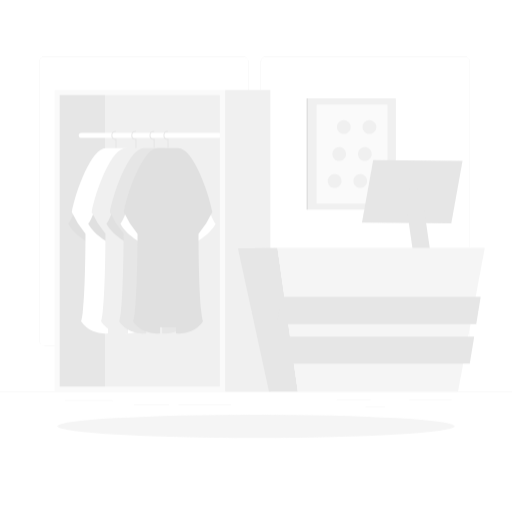
t = 0.00 s
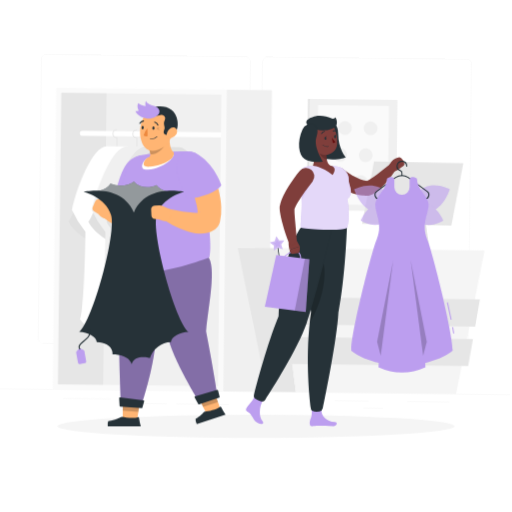
t = 1.00 s
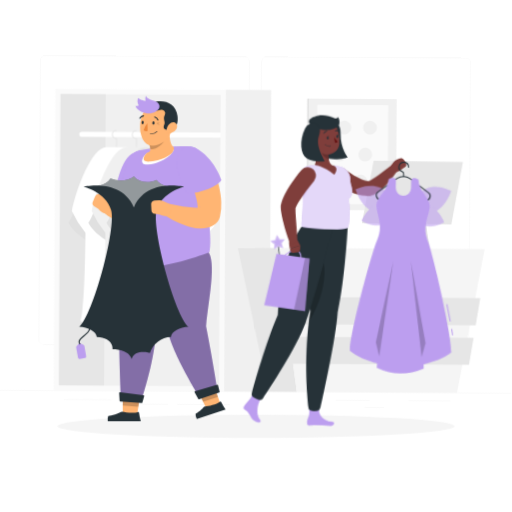
t = 2.50 s
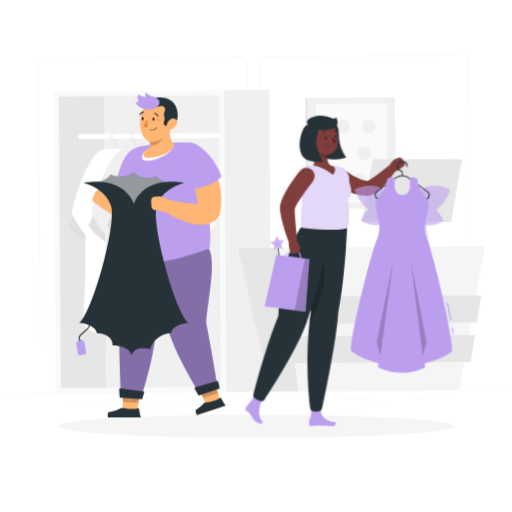
t = 3.63 s
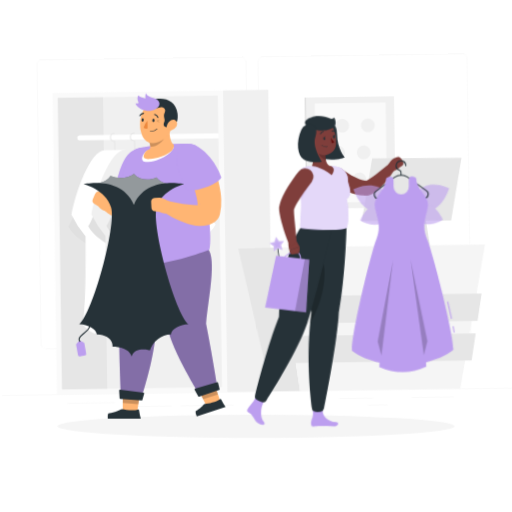
t = 4.75 s
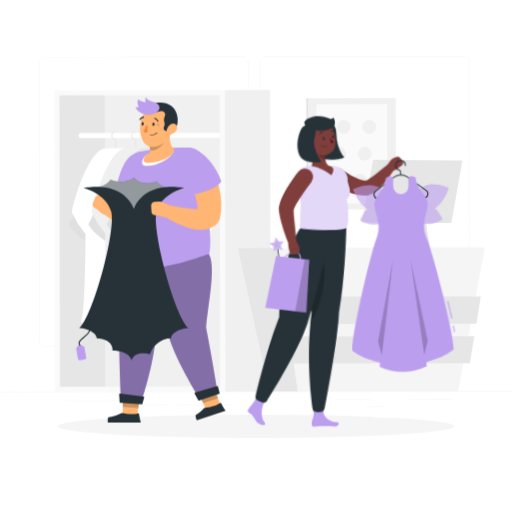
t = 5.88 s

The animated SVG that drew these frames (rendered in a browser with its animation timeline set to each time). Animation: 3 CSS @keyframes rules; one cycle of 7.00 s, repeats indefinitely.

<svg class="animated" id="freepik_stories-people-buying-halloween-stuff" xmlns="http://www.w3.org/2000/svg" viewBox="0 0 500 500" version="1.1" xmlns:xlink="http://www.w3.org/1999/xlink" xmlns:svgjs="http://svgjs.com/svgjs"><style>svg#freepik_stories-people-buying-halloween-stuff:not(.animated) .animable {opacity: 0;}svg#freepik_stories-people-buying-halloween-stuff.animated #freepik--background-complete--inject-42 {animation: 6s Infinite  linear wind;animation-delay: 0s;}svg#freepik_stories-people-buying-halloween-stuff.animated #freepik--character-1--inject-42 {animation: 1s 1 forwards cubic-bezier(.36,-0.01,.5,1.38) slideUp,6s Infinite  linear floating;animation-delay: 0s,1s;}svg#freepik_stories-people-buying-halloween-stuff.animated #freepik--character-2--inject-42 {animation: 1s 1 forwards cubic-bezier(.36,-0.01,.5,1.38) slideUp,6s Infinite  linear wind;animation-delay: 0s,1s;}            @keyframes wind {                0% {                    transform: rotate( 0deg );                }                25% {                    transform: rotate( 1deg );                }                75% {                    transform: rotate( -1deg );                }            }                    @keyframes slideUp {                0% {                    opacity: 0;                    transform: translateY(30px);                }                100% {                    opacity: 1;                    transform: inherit;                }            }                    @keyframes floating {                0% {                    opacity: 1;                    transform: translateY(0px);                }                50% {                    transform: translateY(-10px);                }                100% {                    opacity: 1;                    transform: translateY(0px);                }            }        </style><g id="freepik--background-complete--inject-42" class="animable" style="transform-origin: 250px 226.125px;"><rect y="382.4" width="500" height="0.25" style="fill: rgb(235, 235, 235); transform-origin: 250px 382.525px;" id="elgp7vj773ajn" class="animable"></rect><rect x="328.88" y="390.34" width="33.12" height="0.25" style="fill: rgb(235, 235, 235); transform-origin: 345.44px 390.465px;" id="elsrhsjajufxc" class="animable"></rect><rect x="399.78" y="390.47" width="41.14" height="0.25" style="fill: rgb(235, 235, 235); transform-origin: 420.35px 390.595px;" id="elfsx9kj7mp69" class="animable"></rect><rect x="356.76" y="397" width="19.19" height="0.25" style="fill: rgb(235, 235, 235); transform-origin: 366.355px 397.125px;" id="eluk35wq8669" class="animable"></rect><rect x="174" y="395.11" width="51.67" height="0.25" style="fill: rgb(235, 235, 235); transform-origin: 199.835px 395.235px;" id="eluf2b6as7w3g" class="animable"></rect><rect x="130.71" y="395.11" width="34.39" height="0.25" style="fill: rgb(235, 235, 235); transform-origin: 147.905px 395.235px;" id="ellno1dt3d7j" class="animable"></rect><rect x="63.29" y="390.89" width="46.84" height="0.25" style="fill: rgb(235, 235, 235); transform-origin: 86.71px 391.015px;" id="elgvw4f32j7zi" class="animable"></rect><path d="M237,337.8H43.91a5.71,5.71,0,0,1-5.7-5.71V60.66A5.71,5.71,0,0,1,43.91,55H237a5.71,5.71,0,0,1,5.71,5.71V332.09A5.71,5.71,0,0,1,237,337.8ZM43.91,55.2a5.46,5.46,0,0,0-5.45,5.46V332.09a5.46,5.46,0,0,0,5.45,5.46H237a5.47,5.47,0,0,0,5.46-5.46V60.66A5.47,5.47,0,0,0,237,55.2Z" style="fill: rgb(235, 235, 235); transform-origin: 140.46px 196.4px;" id="eln6dramtsix" class="animable"></path><path d="M453.31,337.8H260.21a5.72,5.72,0,0,1-5.71-5.71V60.66A5.72,5.72,0,0,1,260.21,55h193.1A5.71,5.71,0,0,1,459,60.66V332.09A5.71,5.71,0,0,1,453.31,337.8ZM260.21,55.2a5.47,5.47,0,0,0-5.46,5.46V332.09a5.47,5.47,0,0,0,5.46,5.46h193.1a5.47,5.47,0,0,0,5.46-5.46V60.66a5.47,5.47,0,0,0-5.46-5.46Z" style="fill: rgb(235, 235, 235); transform-origin: 356.75px 196.4px;" id="elrsnxbicm4va" class="animable"></path><rect x="53.26" y="87.89" width="166.58" height="294.51" style="fill: rgb(250, 250, 250); transform-origin: 136.55px 235.145px;" id="el5admxoyk3md" class="animable"></rect><g id="el4i5tzj6ct8"><rect x="-5.7" y="156.97" width="284.51" height="156.34" style="fill: rgb(240, 240, 240); transform-origin: 136.555px 235.14px; transform: rotate(90deg);" class="animable" id="elvdpg11f6ihi"></rect></g><g id="el7c5fcsq1iaf"><rect x="219.85" y="87.89" width="44.16" height="294.51" style="fill: rgb(240, 240, 240); transform-origin: 241.93px 235.145px; transform: rotate(180deg);" class="animable" id="elgn0a53l1fds"></rect></g><g id="elysfba74dtaj"><rect x="58.39" y="92.89" width="44.16" height="284.51" style="fill: rgb(230, 230, 230); transform-origin: 80.47px 235.145px; transform: rotate(180deg);" class="animable" id="elgzhmlfyvqgq"></rect></g><path d="M79.38,134.67H214.73v-5H79.38a2.5,2.5,0,0,0-2.5,2.5h0A2.5,2.5,0,0,0,79.38,134.67Z" style="fill: rgb(255, 255, 255); transform-origin: 145.805px 132.17px;" id="eluw1x50nu9v9" class="animable"></path><path d="M74.45,202.31S69.16,216,66.77,218.64c5.8,10.83,19.29,17.83,19.29,17.83l2.22-12Z" style="fill: rgb(224, 224, 224); transform-origin: 77.525px 219.39px;" id="elgykgcmj6off" class="animable"></path><path d="M152.08,202.31s5.29,13.66,7.68,16.33c-5.8,10.83-19.29,17.83-19.29,17.83l-2.22-12Z" style="fill: rgb(224, 224, 224); transform-origin: 149.005px 219.39px;" id="el88h6oti98ow" class="animable"></path><path d="M156.46,207c-3.87-20.66-19.12-62.5-33.23-62.5H103.3c-14.11,0-29.36,41.84-33.23,62.5A97.33,97.33,0,0,0,83.5,228.25s0,72.22-4.33,85.56a27.66,27.66,0,0,0,26.32,11.77v-6.27H121v6.27a27.64,27.64,0,0,0,26.31-11.77C143,300.47,143,228.25,143,228.25A97.75,97.75,0,0,0,156.46,207Z" style="fill: rgb(255, 255, 255); transform-origin: 113.265px 235.153px;" id="elbkdgfrq0yzh" class="animable"></path><path d="M113.77,144.47h-1v-7.93a4.4,4.4,0,0,1,.5-8.78v1a3.4,3.4,0,1,0,0,6.79h.51Z" style="fill: rgb(230, 230, 230); transform-origin: 111.28px 136.115px;" id="elx1aoj3ki17o" class="animable"></path><path d="M93.91,202.31S88.62,216,86.23,218.64c5.81,10.83,19.29,17.83,19.29,17.83l2.22-12Z" style="fill: rgb(224, 224, 224); transform-origin: 96.985px 219.39px;" id="eldgheypx3byq" class="animable"></path><path d="M171.54,202.31s5.29,13.66,7.68,16.33c-5.8,10.83-19.29,17.83-19.29,17.83l-2.22-12Z" style="fill: rgb(224, 224, 224); transform-origin: 168.465px 219.39px;" id="eli2c7260h1a" class="animable"></path><path d="M175.92,207c-3.87-20.66-19.12-62.5-33.23-62.5H122.77c-14.12,0-29.37,41.84-33.24,62.5A97.75,97.75,0,0,0,103,228.25s0,72.22-4.32,85.56A27.64,27.64,0,0,0,125,325.58v-6.27h15.56v6.27a27.64,27.64,0,0,0,26.31-11.77c-4.33-13.34-4.33-85.56-4.33-85.56A97.33,97.33,0,0,0,175.92,207Z" style="fill: rgb(240, 240, 240); transform-origin: 132.725px 235.153px;" id="el8jiu3cpqcyh" class="animable"></path><path d="M133.23,144.47h-1v-7.93a4.4,4.4,0,0,1,.51-8.78v1a3.4,3.4,0,1,0,0,6.79h.5Z" style="fill: rgb(230, 230, 230); transform-origin: 130.738px 136.114px;" id="elmyfrgamo4jg" class="animable"></path><path d="M111.67,202.31S106.38,216,104,218.64c5.8,10.83,19.29,17.83,19.29,17.83l2.22-12Z" style="fill: rgb(224, 224, 224); transform-origin: 114.755px 219.39px;" id="el85btwa9l5mn" class="animable"></path><path d="M189.3,202.31S194.59,216,197,218.64c-5.81,10.83-19.29,17.83-19.29,17.83l-2.22-12Z" style="fill: rgb(224, 224, 224); transform-origin: 186.245px 219.39px;" id="elpzhtgs3ayy" class="animable"></path><path d="M193.68,207c-3.87-20.66-19.12-62.5-33.24-62.5H140.52c-14.11,0-29.36,41.84-33.23,62.5a97.33,97.33,0,0,0,13.43,21.28s0,72.22-4.33,85.56a27.64,27.64,0,0,0,26.31,11.77v-6.27h15.56v6.27a27.64,27.64,0,0,0,26.31-11.77c-4.32-13.34-4.32-85.56-4.32-85.56A97.75,97.75,0,0,0,193.68,207Z" style="fill: rgb(230, 230, 230); transform-origin: 150.485px 235.168px;" id="elyllymx6c4p8" class="animable"></path><path d="M151,144.47h-1v-7.93a4.4,4.4,0,0,1,.5-8.78v1a3.4,3.4,0,1,0,0,6.79H151Z" style="fill: rgb(230, 230, 230); transform-origin: 148.505px 136.115px;" id="elzxdwpv29d8o" class="animable"></path><path d="M125.29,202.31S120,216,117.6,218.64c5.81,10.83,19.3,17.83,19.3,17.83l2.22-12Z" style="fill: rgb(255, 255, 255); transform-origin: 128.36px 219.39px;" id="eldmex4vcmiv4" class="animable"></path><path d="M202.91,202.31s5.3,13.66,7.69,16.33c-5.81,10.83-19.29,17.83-19.29,17.83l-2.22-12Z" style="fill: rgb(255, 255, 255); transform-origin: 199.845px 219.39px;" id="elvmw18w94c6l" class="animable"></path><path d="M207.3,207c-3.87-20.66-19.12-62.5-33.24-62.5H154.14c-14.11,0-29.36,41.84-33.23,62.5a97.33,97.33,0,0,0,13.43,21.28s0,72.22-4.33,85.56a27.64,27.64,0,0,0,26.31,11.77v-6.27h15.56v6.27a27.64,27.64,0,0,0,26.31-11.77c-4.32-13.34-4.32-85.56-4.32-85.56A97.75,97.75,0,0,0,207.3,207Z" style="fill: rgb(224, 224, 224); transform-origin: 164.105px 235.168px;" id="elcsn4wlg8j97" class="animable"></path><path d="M164.61,144.47h-1v-7.93a4.4,4.4,0,0,1,.5-8.78v1a3.4,3.4,0,1,0,0,6.79h.51Z" style="fill: rgb(230, 230, 230); transform-origin: 162.12px 136.115px;" id="elnsr8k6d7sph" class="animable"></path><g id="el77j5prw5ec4"><rect x="300.98" y="96.04" width="85.63" height="108.67" style="fill: rgb(240, 240, 240); transform-origin: 343.795px 150.375px; transform: rotate(180deg);" class="animable" id="eliauv6hy241j"></rect></g><rect x="299.37" y="96.04" width="1.61" height="108.67" style="fill: rgb(224, 224, 224); transform-origin: 300.175px 150.375px;" id="elfwodokgbusl" class="animable"></rect><g id="elczaagv61svo"><rect x="309.2" y="101.94" width="69.18" height="96.87" style="fill: rgb(250, 250, 250); transform-origin: 343.79px 150.375px; transform: rotate(180deg);" class="animable" id="ely7n74xpkllj"></rect></g><path d="M349.64,149.24a6.76,6.76,0,1,0,7.8-5.53A6.76,6.76,0,0,0,349.64,149.24Z" style="fill: rgb(240, 240, 240); transform-origin: 356.304px 150.374px;" id="elqpqn461mhhh" class="animable"></path><g id="eldfpgeaiuydh"><circle cx="360.79" cy="124.01" r="6.76" style="fill: rgb(240, 240, 240); transform-origin: 360.79px 124.01px; transform: rotate(-69.92deg);" class="animable" id="elnmjaf7797s"></circle></g><path d="M345.16,175.61a6.76,6.76,0,1,0,7.8-5.54A6.75,6.75,0,0,0,345.16,175.61Z" style="fill: rgb(240, 240, 240); transform-origin: 351.826px 176.733px;" id="elxv7rz6id09" class="animable"></path><path d="M324.62,149.24a6.76,6.76,0,1,0,7.8-5.53A6.76,6.76,0,0,0,324.62,149.24Z" style="fill: rgb(240, 240, 240); transform-origin: 331.284px 150.374px;" id="el8w7eysxl5h3" class="animable"></path><g id="elmkqjhkdh6j"><circle cx="335.77" cy="124.01" r="6.76" style="fill: rgb(240, 240, 240); transform-origin: 335.77px 124.01px; transform: rotate(-69.92deg);" class="animable" id="elnl28humdrok"></circle></g><path d="M320.13,175.61a6.77,6.77,0,1,0,7.8-5.54A6.76,6.76,0,0,0,320.13,175.61Z" style="fill: rgb(240, 240, 240); transform-origin: 326.804px 176.745px;" id="elpjmww3vpk3p" class="animable"></path><polygon points="270.95 242.13 290.84 382.4 262.72 382.4 232.33 242.14 270.95 242.13" style="fill: rgb(230, 230, 230); transform-origin: 261.585px 312.265px;" id="elidunys0e8h" class="animable"></polygon><polygon points="353.5 217.28 440.73 218.05 451.69 157.09 364.46 156.32 353.5 217.28" style="fill: rgb(230, 230, 230); transform-origin: 402.595px 187.185px;" id="elmd2z55znt4" class="animable"></polygon><polygon points="420.21 245.96 403.32 245.93 394.43 184.49 411.31 184.52 420.21 245.96" style="fill: rgb(230, 230, 230); transform-origin: 407.32px 215.225px;" id="elt7yh8o85qqs" class="animable"></polygon><polygon points="473.4 242.13 447.23 382.4 290.84 382.4 270.95 242.13 473.4 242.13" style="fill: rgb(245, 245, 245); transform-origin: 372.175px 312.265px;" id="elt78zkdksf8j" class="animable"></polygon><polygon points="270.34 316.37 465.08 316.37 469.42 289.94 274.68 289.94 270.34 316.37" style="fill: rgb(230, 230, 230); transform-origin: 369.88px 303.155px;" id="el8et1v99abu4" class="animable"></polygon><polygon points="264.01 355.05 458.75 355.05 463.09 328.62 268.35 328.62 264.01 355.05" style="fill: rgb(230, 230, 230); transform-origin: 363.55px 341.835px;" id="eler0z513kc4a" class="animable"></polygon></g><g id="freepik--Shadow--inject-42" class="animable" style="transform-origin: 250px 416.24px;"><ellipse id="freepik--path--inject-42" cx="250" cy="416.24" rx="193.89" ry="11.32" style="fill: rgb(245, 245, 245); transform-origin: 250px 416.24px;" class="animable"></ellipse></g><g id="freepik--character-1--inject-42" class="animable" style="transform-origin: 147.309px 257.35px;"><polygon points="119.91 389.73 136.68 391.12 133.84 410.83 119.82 409.69 119.91 389.73" style="fill: rgb(255, 181, 115); transform-origin: 128.25px 400.28px;" id="elgea7gqwr3te" class="animable"></polygon><g id="el0foc4znx43fl"><polygon points="119.91 389.73 136.69 391.13 135.1 402.16 119.86 400.91 119.91 389.73" style="opacity: 0.2; transform-origin: 128.275px 395.945px;" class="animable" id="elk7ul0o8vd29"></polygon></g><path d="M152,331.69c6.54-25.22,26.27-54.89,13.18-78L118.36,258s-1.71,43.93-2,67.52c-.34,24.53,1.77,70.89,1.77,70.89l19.22,1.46S150.43,360,152,331.69Z" style="fill: #BC9EEF; transform-origin: 142.946px 325.78px;" id="el6flzf7fhyf6" class="animable"></path><g id="ela4xbavjght"><path d="M152,331.69c6.54-25.22,26.27-54.89,13.18-78L118.36,258s-1.71,43.93-2,67.52c-.34,24.53,1.77,70.89,1.77,70.89l19.22,1.46S150.43,360,152,331.69Z" style="opacity: 0.3; transform-origin: 142.946px 325.78px;" class="animable" id="elo6dpyowrw0o"></path></g><path d="M138.22,398.65l-20.77-1.52a.73.73,0,0,1-.67-.68l-.45-7.71a.73.73,0,0,1,.82-.76l23,3.06a.73.73,0,0,1,.6.93L139,398.13A.72.72,0,0,1,138.22,398.65Z" style="fill: rgb(38, 50, 56); transform-origin: 128.555px 393.315px;" id="el4uzvuq3im0m" class="animable"></path><g id="elt5orhkn9oa"><path d="M165,276a126.66,126.66,0,0,1-.72,17.85c-2.3,7.94-5.23,15.88-7.86,23.59C152.93,295.63,152.92,270.2,165,276Z" style="opacity: 0.2; transform-origin: 159.731px 296.301px;" class="animable" id="el660zr8f25of"></path></g><polygon points="193.26 387.36 209.27 382.13 215.64 400.95 202.27 405.34 193.26 387.36" style="fill: rgb(255, 181, 115); transform-origin: 204.45px 393.735px;" id="el7p92mz8xwk6" class="animable"></polygon><path d="M215.92,397.63a.8.8,0,0,0-1.15-.3c-3.46,2.94-11.46,4.28-14.52,4.7a2.5,2.5,0,0,0-1.72,1c-2.32,3.2-7.59,6.14-7.59,6.14a9.38,9.38,0,0,0,1.21,4.94l28.1-9.19A55,55,0,0,1,215.92,397.63Z" style="fill: rgb(38, 50, 56); transform-origin: 205.592px 405.654px;" id="el235qjdfu5qb" class="animable"></path><path d="M135.69,407.93a.79.79,0,0,0-1-.65c-4.22,1.67-12.23.39-15.26-.19a2.5,2.5,0,0,0-1.94.4c-3.23,2.29-11.83,3.69-11.83,3.69a9.36,9.36,0,0,0-.43,5.06l32.23,0A55,55,0,0,1,135.69,407.93Z" style="fill: rgb(38, 50, 56); transform-origin: 121.261px 411.639px;" id="elm21kblk7ghf" class="animable"></path><g id="elcln5gmubyfu"><polygon points="193.26 387.36 209.28 382.13 212.84 392.67 198.31 397.43 193.26 387.36" style="opacity: 0.2; transform-origin: 203.05px 389.78px;" class="animable" id="ela28tuyurtv"></polygon></g><path d="M201.2,323.53c2.28-25.5,10.68-62.75,1.47-73.64l-54.73,5.28s10.79,47.64,15.39,71.17c4.77,24.46,32,67.54,32,67.54l17.27-5.78S207,352.63,201.2,323.53Z" style="fill: #BC9EEF; transform-origin: 180.27px 321.885px;" id="eld0wcx86tpn9" class="animable"></path><g id="eln8k0qqyko6"><path d="M201.2,323.53c2.28-25.5,10.68-62.75,1.47-73.64l-54.73,5.28s10.79,47.64,15.39,71.17c4.77,24.46,32,67.54,32,67.54l17.27-5.78S207,352.63,201.2,323.53Z" style="opacity: 0.3; transform-origin: 180.27px 321.885px;" class="animable" id="el2xz1ljxzlc6"></path></g><path d="M214,388.35l-19.55,6.59a.68.68,0,0,1-.83-.32l-3.63-6.5a.76.76,0,0,1,.45-1.09L212,380.8a.7.7,0,0,1,.88.5l1.58,6.14A.77.77,0,0,1,214,388.35Z" style="fill: rgb(38, 50, 56); transform-origin: 202.192px 387.875px;" id="ela7gza5rfop" class="animable"></path><path d="M145.29,170.07c.06,1.69.07,3.13.05,4.68s-.07,3-.13,4.54c-.15,3-.34,6-.68,9l-.5,4.51c-.22,1.51-.4,3-.65,4.52-.46,3-1,6-1.67,9l-.32,1.5a7.31,7.31,0,0,1-1.13,2.65,24,24,0,0,1-9.27,8.22,22.14,22.14,0,0,1-5.89,1.91,23.75,23.75,0,0,1-5.59.26,27.62,27.62,0,0,1-9.31-2.41,30.9,30.9,0,0,1-3.86-2.07c-.61-.38-1.2-.79-1.79-1.21l-.88-.67-1-.77a6.09,6.09,0,0,1,5.75-10.73c0-.05.15,0,.25,0l.35,0,.73.05c.49,0,1,.08,1.48.09a27.07,27.07,0,0,0,2.84,0,18.11,18.11,0,0,0,2.55-.24,8.93,8.93,0,0,0,2.06-.54,5.5,5.5,0,0,0,1.35-.75,2.29,2.29,0,0,0,.59-.77c.19-.47.24-.9.48-1.7l-1.44,4.15c.11-2.75.25-5.5.32-8.28l.23-8.34.2-8.35c0-1.4.06-2.79.12-4.17s.08-2.82.15-4l0-.3a12.29,12.29,0,0,1,24.56.16Z" style="fill: rgb(255, 181, 115); transform-origin: 122.489px 189.525px;" id="el27a59jjterv" class="animable"></path><path d="M109.9,205.12l-2.83,6.51c-5.2,5.33-10.91-2.54-10.91-2.54l-4.27-2.68a3.77,3.77,0,0,1-1.17-4.73l2-4.56a3.91,3.91,0,0,1,4.9-2.41l4.06,1.7a7.7,7.7,0,0,1,3,2.26Z" style="fill: rgb(255, 181, 115); transform-origin: 100.114px 203.999px;" id="el582tlgms7h6" class="animable"></path><path d="M128,155.6c-9.54,6.26-14.3,30.07-14.3,30.07,3,8.5,13.15,16.11,20.94,18.27a57.18,57.18,0,0,0,15.18-27.23C153,163.84,147.29,143,128,155.6Z" style="fill: #BC9EEF; transform-origin: 132.174px 177.819px;" id="el3qskgw4pcyb" class="animable"></path><path d="M137,151.6a212.7,212.7,0,0,1,46.67-3.76c9.06.39,15.91,5.35,16.59,23.76,1.39,37.35,7.59,66,4.15,79.79,0,0-66.83,26.33-88.25,9.35-9.08-44.23,3.37-82.89,9.19-99A15.75,15.75,0,0,1,137,151.6Z" style="fill: #BC9EEF; transform-origin: 159.191px 207.095px;" id="elxsr14dpeb0k" class="animable"></path><path d="M169.64,148.72l-26.41,5.8c-4.8,3.66-7.59,12.06,1.6,11.12C159.3,164.16,171.21,154.44,169.64,148.72Z" style="fill: rgb(255, 255, 255); transform-origin: 154.277px 157.216px;" id="elpncz6a92ce" class="animable"></path><path d="M142.55,155.17c1.61-1.92,3.57-1.09,4.18-3.8a9.18,9.18,0,0,0-1.56-6l20.1-13.48c.34,7.84.62,14,4.37,16.79,1.57,5.72-8.65,12.57-23.12,14.05C137.33,163.71,140.23,157.93,142.55,155.17Z" style="fill: rgb(255, 181, 115); transform-origin: 155.004px 147.365px;" id="elybllnfip0af" class="animable"></path><g id="elxwcoypola9b"><path d="M145.54,146.05l16.34-5.81c-3.58,7.07-10.85,11.44-15.1,10.23A9.16,9.16,0,0,0,145.54,146.05Z" style="opacity: 0.2; transform-origin: 153.71px 145.455px;" class="animable" id="el4lmil8jfgkg"></path></g><path d="M148.79,107.2c10.84-3.52,21.3,4.75,20.12,15s-2.21,17.17-8.82,21.25c-13.13,8.12-20.49,2.23-22.63-8.15C135.54,126,137.78,110.77,148.79,107.2Z" style="fill: rgb(255, 181, 115); transform-origin: 152.922px 126.815px;" id="elmo27l6ket4c" class="animable"></path><g id="elc4q4s2ijsn7"><path d="M152.68,124.81a5.09,5.09,0,0,1,3.89.18A10.2,10.2,0,0,1,152.68,124.81Z" style="opacity: 0.2; transform-origin: 154.625px 124.803px;" class="animable" id="elmhmh6nuz8q7"></path></g><g id="el84g6ud8lk2d"><path d="M152.7,125.74a4.2,4.2,0,0,1,3.37,1A8.31,8.31,0,0,1,152.7,125.74Z" style="opacity: 0.2; transform-origin: 154.385px 126.218px;" class="animable" id="elbxvcxsuls4b"></path></g><path d="M168.33,130.8c-6.06,2-10.3.61-7.8-4.56,1.08-2.22-1.72-5.19.34-9a3.4,3.4,0,0,0-3.45-5c-6.3.9-14.69,5.39-16.26,1a3.82,3.82,0,0,1,1.09-4,20.27,20.27,0,0,1,6.62-4.08c9.57-3.7,22.93-.42,24.45,13.12C174.63,129.86,168.33,130.8,168.33,130.8Z" style="fill: rgb(38, 50, 56); transform-origin: 157.24px 117.71px;" id="el3wsda907s43" class="animable"></path><path d="M146.78,115.84c-4.68.45-12.59-2.08-14.61-7.31a9,9,0,0,0,3.3-.63s-2.39-3.56-.53-7.2c2.6,2.35,7.12,2.87,7.12,2.87a9.55,9.55,0,0,1,.33-5.11c2.11,5.19,9.81,3.47,12.65,8.2S151.46,115.4,146.78,115.84Z" style="fill: #BC9EEF; transform-origin: 143.955px 107.176px;" id="eljl82z8q149" class="animable"></path><path d="M148,135.9a9.72,9.72,0,0,1-1.4-.07.28.28,0,0,1-.24-.31.27.27,0,0,1,.31-.24,7.55,7.55,0,0,0,6.44-2.14.27.27,0,0,1,.39,0,.29.29,0,0,1,0,.4A7.82,7.82,0,0,1,148,135.9Z" style="fill: rgb(38, 50, 56); transform-origin: 149.969px 134.48px;" id="el2lhbjo1uusw" class="animable"></path><path d="M172.3,130.91a9.11,9.11,0,0,1-5.62,4.16c-3.13.75-4.6-2.08-3.65-5,.85-2.61,3.5-6.13,6.61-5.59S173.8,128.35,172.3,130.91Z" style="fill: rgb(255, 181, 115); transform-origin: 167.86px 129.808px;" id="eli22c1da3hq" class="animable"></path><path d="M150.89,125.09c0,.9-.55,1.6-1.14,1.57s-1-.79-1-1.68.54-1.61,1.13-1.58S150.92,124.19,150.89,125.09Z" style="fill: rgb(38, 50, 56); transform-origin: 149.821px 125.03px;" id="el7tec99ft6oy" class="animable"></path><g id="elw1ijsi4vua"><ellipse cx="139.27" cy="124.64" rx="1.63" ry="1.07" style="fill: rgb(38, 50, 56); transform-origin: 139.27px 124.64px; transform: rotate(-87.89deg);" class="animable" id="el7a8wj180wuc"></ellipse></g><path d="M143.87,125.32l.22,7.55s-2.41.66-3.88-.63A15.37,15.37,0,0,1,143.87,125.32Z" style="fill: rgb(237, 137, 62); transform-origin: 142.15px 129.179px;" id="elm45b0arimv" class="animable"></path><path d="M154.12,122.72a.46.46,0,0,0,.26,0,.51.51,0,0,0,.3-.68,5.27,5.27,0,0,0-3.53-3.31.53.53,0,0,0-.63.41.55.55,0,0,0,.41.63h0a4.18,4.18,0,0,1,2.77,2.65A.55.55,0,0,0,154.12,122.72Z" style="fill: rgb(38, 50, 56); transform-origin: 152.616px 120.728px;" id="elb6o8my1pifm" class="animable"></path><path d="M136.54,121.05a.54.54,0,0,0,.43-.25,4.13,4.13,0,0,1,3.17-2.11.53.53,0,0,0,.5-.55.54.54,0,0,0-.55-.51,5.23,5.23,0,0,0-4,2.62.53.53,0,0,0,.18.73A.55.55,0,0,0,136.54,121.05Z" style="fill: rgb(38, 50, 56); transform-origin: 138.327px 119.34px;" id="elcj6mm8s5arl" class="animable"></path><path d="M205.66,165.05c.36.68.56,1.07.81,1.59l.7,1.45c.46,1,.87,1.92,1.29,2.88.84,1.92,1.57,3.87,2.29,5.84s1.33,4,1.93,6,1.13,4.09,1.57,6.19.86,4.23,1.17,6.42.51,4.42.6,6.71a51.31,51.31,0,0,1-1.27,14.41l-.16.7a10.05,10.05,0,0,1-1.93,3.93,18.09,18.09,0,0,1-5.1,4.31,19.22,19.22,0,0,1-5.1,2,27.07,27.07,0,0,1-8.22.65,40.09,40.09,0,0,1-6.64-1c-2.06-.47-4-1-5.9-1.64A86.37,86.37,0,0,1,171,221.06c-1.69-.83-3.35-1.73-5-2.65s-3.19-1.89-4.87-3a6.18,6.18,0,0,1,4.59-11.2l.32.06,5,.95c1.67.33,3.35.62,5,.91s3.3.54,4.92.78,3.22.43,4.79.57a38.73,38.73,0,0,0,8.45.07,5.72,5.72,0,0,0,2.26-.66c.12-.11,0-.17-.24-.07a3.18,3.18,0,0,0-1.15.83L193,212.26a37.66,37.66,0,0,0-.33-8.21c-.2-1.48-.51-3-.86-4.55s-.73-3.12-1.17-4.69c-.92-3.14-2-6.34-3.16-9.51-.58-1.59-1.23-3.16-1.86-4.74l-1-2.32-.9-2.09-.22-.52a12.28,12.28,0,0,1,22.15-10.58Z" style="fill: rgb(255, 181, 115); transform-origin: 187.248px 193.312px;" id="el17jz375bsyu" class="animable"></path><path d="M191,149.52c18.25,9.62,25.17,31.29,25.17,31.29-3.56,6.88-25.22,14.45-33.4,12.46,0,0-7.91-14.2-9.6-27C171.59,154.48,180.29,143.89,191,149.52Z" style="fill: #BC9EEF; transform-origin: 194.577px 170.779px;" id="el53zp1cwvsoo" class="animable"></path><path d="M90.36,187.87s13.36-1.62,17.47-8.6c6.83,2.56,16.56,3.11,22.86-2,5.14,5.68,14.28,7.13,22,3.48,5,6.36,15.17,7.13,15.17,7.13s-36.44,15-37.16,33.84C124.48,210.73,109.65,189.15,90.36,187.87Z" style="fill: rgb(38, 50, 56); transform-origin: 129.11px 199.495px;" id="el0yi9vg8b6g9" class="animable"></path><g id="elrt3d3v4txy"><path d="M90.36,187.87s13.36-1.62,17.47-8.6c6.83,2.56,16.56,3.11,22.86-2,5.14,5.68,14.28,7.13,22,3.48,5,6.36,15.17,7.13,15.17,7.13s-36.44,15-37.16,33.84C124.48,210.73,109.65,189.15,90.36,187.87Z" style="fill: rgb(255, 255, 255); opacity: 0.5; transform-origin: 129.11px 199.495px;" class="animable" id="eljr8utyqra7"></path></g><path d="M152.92,210c5.4-17.56,26.94-22.56,26.94-22.56S143,178.9,130.69,207.5c-12.36-28.6-49.17-20.06-49.17-20.06s21.54,5,26.93,22.56S90.37,313.9,77.31,324.15c8.63.24,16.72,4.63,17.18,10,16.79,1,15.42,11.83,15.42,11.83s15.51-.61,18.67,9.63c3.15-10.24,17.81-5.85,17.81-5.85a22,22,0,0,1,20.5-15.61c.45-5.37,8.54-9.76,17.18-10C171,313.9,147.52,227.56,152.92,210Z" style="fill: rgb(38, 50, 56); transform-origin: 130.69px 270.928px;" id="el4izsmpu5il6" class="animable"></path><path d="M77.91,355.45l5-.89a1.52,1.52,0,0,0,1.24-1.76l-1.72-9.74a1.51,1.51,0,0,0-.76-1.06l-2.88-1.59a1.51,1.51,0,0,0-1.88.33l-2.17,2.48a1.52,1.52,0,0,0-.35,1.26l1.71,9.74A1.52,1.52,0,0,0,77.91,355.45Z" style="fill: #BC9EEF; transform-origin: 79.2699px 347.85px;" id="elrxn1eecqc1" class="animable"></path><path d="M77.9,341.32a.54.54,0,0,1-.46-.25c-2.14-3.24,1-5.82,4-8.33,3.55-2.94,7.22-6,5.25-10.64a.56.56,0,0,1,.3-.72.54.54,0,0,1,.71.29c2.28,5.41-2.06,9-5.56,11.92-3.33,2.76-5.3,4.58-3.79,6.87a.54.54,0,0,1-.15.76A.51.51,0,0,1,77.9,341.32Z" style="fill: rgb(38, 50, 56); transform-origin: 82.5347px 331.328px;" id="els4ko57p9d1n" class="animable"></path><path d="M166.58,204.78l.31,7.09c-2.34,7.08-10.92,2.5-10.92,2.5l-5-.53a3.76,3.76,0,0,1-3.13-3.73l-.25-5a3.92,3.92,0,0,1,3.35-4.32l4.39-.25a7.8,7.8,0,0,1,3.72.7Z" style="fill: rgb(255, 181, 115); transform-origin: 157.228px 208.177px;" id="elwjoenobnxc" class="animable"></path></g><g id="freepik--character-2--inject-42" class="animable" style="transform-origin: 341.912px 264.518px;"><path d="M308.41,122c-5.62,15.95-1.74,28.63,5.12,31.59,10.66,4.6,24.1.06,24.1.06s-7.43-8.57-7.43-23.4C330.2,114.48,315.63,117.9,308.41,122Z" style="fill: rgb(38, 50, 56); transform-origin: 321.673px 137.105px;" id="elbdua6c9d63w" class="animable"></path><path d="M326.9,412.07c-8.1-.63-13.55-6.19-13-12.08.31-3.25-10.07-3.54-10.07-3.54,1.64,10.07-.42,11.51-1.1,14.11s-.51,5.48,1.64,5.53c2.57.07,3.77-.42,7-.3,3.74.15,7.78.29,14.43.3C328.43,416.1,330.5,412.35,326.9,412.07Z" style="fill: #BC9EEF; transform-origin: 315.602px 406.273px;" id="ela06fvdroem" class="animable"></path><path d="M338.74,222.33s-1.45,47.21-8.32,82.77c-1.44,26.5-12.64,81-15.3,93.6a3.94,3.94,0,0,1-3.42,3.1,23.11,23.11,0,0,1-4.91.05,3.86,3.86,0,0,1-3.38-3.4c-1.38-11-5.78-52.42.35-93.86-5.26-50.67-3.47-82.26-3.47-82.26Z" style="fill: rgb(38, 50, 56); transform-origin: 319.368px 312.144px;" id="eln48gfwkgc9n" class="animable"></path><g id="el67uydu706ea"><path d="M300.08,245.82c.25,14.17,1.13,34.23,3.68,58.76-.54,3.63-1,7.27-1.29,10.88C320.08,286.32,324.25,240.28,300.08,245.82Z" style="opacity: 0.2; transform-origin: 308.515px 280.411px;" class="animable" id="elv38p3r5nqxh"></path></g><path d="M242,396.49a47.45,47.45,0,0,0,7.46-10.59s9.27,2.28,7.45,5c-3.3,4.85-4.91,14.82-.66,20.16,2.43,3.05-1.41,3.56-3.95,2.25-4-2.07-3.87-2.85-6-6.28-1.79-2.93-2.5-4.08-5-5.34C239.33,400.6,240.33,398.56,242,396.49Z" style="fill: #BC9EEF; transform-origin: 248.68px 399.943px;" id="el0u4ocoqqfzf" class="animable"></path><path d="M324.74,222.33s-15.61,65.6-25.45,93.62c-9.1,25.88-33.73,64.13-40.27,74.29a3.92,3.92,0,0,1-4.57,1.59,23.48,23.48,0,0,1-4.72-2.14,3.9,3.9,0,0,1-1.75-4.31c2.57-10.12,12.74-49,24-76.57,5-66.69,21.73-86.48,21.73-86.48Z" style="fill: rgb(38, 50, 56); transform-origin: 286.298px 307.186px;" id="el4ksui2lj4rm" class="animable"></path><path d="M293,254.72a.44.44,0,0,1-.22-.05.5.5,0,0,1-.23-.67,7,7,0,0,0-.77-6.47,3.59,3.59,0,0,0-3.44-1.67c-2.34.28-8.11,1.49-11.07,6.61a.51.51,0,0,1-.69.18.5.5,0,0,1-.18-.68c2.25-3.88,6.55-6.47,11.82-7.11a4.55,4.55,0,0,1,4.38,2.09,8,8,0,0,1,.85,7.49A.49.49,0,0,1,293,254.72Z" style="fill: #BC9EEF; transform-origin: 285.174px 249.775px;" id="elhl9645nhjaf" class="animable"></path><path d="M275.46,271.17a.38.38,0,0,1-.38-.32l-4.3-30.24a.38.38,0,1,1,.75-.11l4.31,30.24a.38.38,0,0,1-.33.43Z" style="fill: rgb(38, 50, 56); transform-origin: 273.307px 255.659px;" id="el22kh2b5m2u6" class="animable"></path><polygon points="269.76 230.75 272.55 234.83 277.49 234.84 274.48 238.76 275.99 243.46 271.33 241.8 267.33 244.69 267.47 239.75 263.48 236.84 268.22 235.44 269.76 230.75" style="fill: #BC9EEF; transform-origin: 270.485px 237.72px;" id="ellkrklr0m1ua" class="animable"></polygon><g id="elyx3hf5uh4z"><polygon points="269.76 230.75 272.55 234.83 277.49 234.84 274.48 238.76 275.99 243.46 271.33 241.8 267.33 244.69 267.47 239.75 263.48 236.84 268.22 235.44 269.76 230.75" style="fill: rgb(255, 255, 255); opacity: 0.3; transform-origin: 270.485px 237.72px;" class="animable" id="el526d6kmme5n"></polygon></g><g id="el25cbjfdyk9g"><polygon points="269.02 238.99 266.88 237.43 269.42 236.68 270.25 234.16 271.74 236.35 274.39 236.36 272.78 238.46 273.59 240.98 271.09 240.09 268.94 241.64 269.02 238.99" style="fill: #BC9EEF; opacity: 0.5; transform-origin: 270.635px 237.9px;" class="animable" id="el4zdq6h1z2a3"></polygon></g><polygon points="298.55 304.57 258.54 299.45 269.71 248.96 302.11 253.11 298.55 304.57" style="fill: #BC9EEF; transform-origin: 280.325px 276.765px;" id="elavcklb1rrd" class="animable"></polygon><g id="el9pxpx1l7cni"><polygon points="302.11 253.11 297.65 252.54 287.79 303.2 298.55 304.57 302.11 253.11" style="opacity: 0.2; transform-origin: 294.95px 278.555px;" class="animable" id="ela4zy6oee2rd"></polygon></g><path d="M380.09,160.93l2.26-3.19a8.14,8.14,0,0,1,3.22-2.68l2.44-1.13a3.69,3.69,0,0,1,4.55,1.22l1.55,2.18a3.69,3.69,0,0,1-.92,5.16l-1.88,1.29s-4.76,4.21-9.81,4.58l-.74-1.21A6.93,6.93,0,0,1,380.09,160.93Z" style="fill: rgb(127, 62, 59); transform-origin: 387.213px 160.977px;" id="eluafgaacbcrk" class="animable"></path><path d="M335.59,165.43l1.2.92,1.39,1c1,.67,1.91,1.36,2.9,2a61.91,61.91,0,0,0,6,3.51c1,.52,2,1,3.05,1.4a28.32,28.32,0,0,0,3.05,1.15c1,.33,2,.58,3,.8.5.11,1,.19,1.49.27l.74.09.36,0h-.21l-.26,0c-.57.14-.36.17-.15.1a7.35,7.35,0,0,0,1.07-.42,26.46,26.46,0,0,0,2.81-1.64c2-1.29,4-2.79,6.07-4.36,4.09-3.11,8.22-6.51,12.38-9.76l.08-.06a4.05,4.05,0,0,1,5.9,5.38,108.68,108.68,0,0,1-10.08,13.28,73.58,73.58,0,0,1-6.09,6.17,39.72,39.72,0,0,1-3.77,3,20.32,20.32,0,0,1-2.48,1.47,12.85,12.85,0,0,1-4,1.28,5.38,5.38,0,0,1-.76.08l-.41,0H358c-.42,0-.85,0-1.27,0-.84,0-1.69-.06-2.51-.14a35.3,35.3,0,0,1-4.87-.77,46.88,46.88,0,0,1-9-3,57.52,57.52,0,0,1-8.07-4.3c-1.27-.82-2.52-1.66-3.73-2.57-.61-.46-1.21-.91-1.81-1.4l-.9-.76-1-.88A8.07,8.07,0,0,1,335.05,165Z" style="fill: rgb(127, 62, 59); transform-origin: 354.947px 175.332px;" id="ell7dvgrmw2m" class="animable"></path><path d="M340.58,176.37c-.16,3.84,5.9,12.72-1.58,17.86,1.39,3.13,2.57,24.32-.26,28.1-4.12,3-26.48,2.45-45,0-.78-7.66,3.43-23.53-1.73-48.27a9.87,9.87,0,0,1,8.67-11.84c1.55-.15,3.2-.29,4.89-.37a126.26,126.26,0,0,1,17.73,0c1.92.18,3.89.42,5.78.69A13.38,13.38,0,0,1,340.58,176.37Z" style="fill: #BC9EEF; transform-origin: 317.274px 192.959px;" id="elpr8oyua6j8f" class="animable"></path><g id="elv1bi0k2wv58"><path d="M340.58,176.37c-.16,3.84,5.9,12.72-1.58,17.86,1.39,3.13,2.57,24.32-.26,28.1-4.12,3-26.48,2.45-45,0-.78-7.66,3.43-23.53-1.73-48.27a9.87,9.87,0,0,1,8.67-11.84c1.55-.15,3.2-.29,4.89-.37a126.26,126.26,0,0,1,17.73,0c1.92.18,3.89.42,5.78.69A13.38,13.38,0,0,1,340.58,176.37Z" style="fill: rgb(255, 255, 255); opacity: 0.6; transform-origin: 317.274px 192.959px;" class="animable" id="eljgf5ln41c4m"></path></g><path d="M305,141.89c1.41,5.71,2.79,15,.54,20,0,0,8.42.38,19.18,9,5.07-7.44-.79-8.9-.79-8.9-4.48-1-5.18-6.49-5.18-10.74Z" style="fill: rgb(127, 62, 59); transform-origin: 315.893px 156.39px;" id="eljbedgmrufr" class="animable"></path><g id="elff7rth6v7za"><path d="M318.77,151.18,311,145.9a6.9,6.9,0,0,0,.7,3.47,14.8,14.8,0,0,0,7.57,6.78A24,24,0,0,1,318.77,151.18Z" style="opacity: 0.2; transform-origin: 315.129px 151.025px;" class="animable" id="elknyapwy92ym"></path></g><path d="M301.3,131.43c2.23,9.28,3,13.25,8.47,17.24,8.27,6,19,1.26,19.49-8.48.48-8.78-3.24-22.47-12.9-24.61S299.08,122.15,301.3,131.43Z" style="fill: rgb(127, 62, 59); transform-origin: 315.107px 133.289px;" id="el7i1g37m724i" class="animable"></path><path d="M302.08,123.25c9.58,6.56,21.58,4.2,25.46.25,3.28-3.33,0-9.08,0-9.08s-1.46,2.43-4.63.84-9.64-3.13-14.91-1.84C301.31,115.05,295.29,118.6,302.08,123.25Z" style="fill: rgb(38, 50, 56); transform-origin: 314.047px 120.147px;" id="el99j6yd01c65" class="animable"></path><path d="M316.82,135.2c.13.77.65,1.31,1.14,1.23s.8-.78.66-1.55-.65-1.31-1.15-1.22S316.68,134.44,316.82,135.2Z" style="fill: rgb(38, 50, 56); transform-origin: 317.719px 135.044px;" id="el8xt3nl2gtn" class="animable"></path><path d="M326.23,133.68c.13.76.65,1.31,1.15,1.22s.79-.78.66-1.54-.65-1.32-1.15-1.23S326.09,132.91,326.23,133.68Z" style="fill: rgb(38, 50, 56); transform-origin: 327.133px 133.515px;" id="elbrp0yo3ej8t" class="animable"></path><path d="M326.67,132.21l1.74-.85S327.73,133,326.67,132.21Z" style="fill: rgb(38, 50, 56); transform-origin: 327.54px 131.893px;" id="elf9h56offfr6" class="animable"></path><path d="M324,134.3a21.05,21.05,0,0,0,3.58,4.39,3.32,3.32,0,0,1-2.63,1Z" style="fill: rgb(99, 15, 15); transform-origin: 325.79px 137px;" id="el5ab1eb3v8p5" class="animable"></path><path d="M319.4,143.38a7.57,7.57,0,0,0,1.3-.12.23.23,0,0,0-.08-.45,6.12,6.12,0,0,1-5.35-1.49.23.23,0,0,0-.32,0,.22.22,0,0,0,0,.32A6.33,6.33,0,0,0,319.4,143.38Z" style="fill: rgb(38, 50, 56); transform-origin: 317.873px 142.318px;" id="ela09tfjsz2w" class="animable"></path><path d="M300.62,140.07a6.16,6.16,0,0,0,3.76,3.35c2.12.59,3.17-1.73,2.57-4.09-.54-2.12-2.29-5-4.41-4.51S299.65,138,300.62,140.07Z" style="fill: rgb(127, 62, 59); transform-origin: 303.661px 139.139px;" id="elh9yhjwbgbk6" class="animable"></path><path d="M306.1,121.61a8.39,8.39,0,0,0-10.64,4.45c-5.8,12.73-3.68,25.11,1.7,28.94,6.09,4.33,18.29,3,18.29,3s-9.7-14.68-6.54-24.06C311.06,127.58,310.18,123.28,306.1,121.61Z" style="fill: rgb(38, 50, 56); transform-origin: 303.724px 139.63px;" id="el7n9ts7d3tal" class="animable"></path><path d="M314.12,130.88a.43.43,0,0,0,.27-.23,3.67,3.67,0,0,1,2.59-2,.45.45,0,0,0,.39-.5.45.45,0,0,0-.5-.4,4.51,4.51,0,0,0-3.29,2.54.45.45,0,0,0,.2.61A.45.45,0,0,0,314.12,130.88Z" style="fill: rgb(38, 50, 56); transform-origin: 315.451px 129.336px;" id="el2cqz5hqkl5" class="animable"></path><path d="M328.92,129a.45.45,0,0,0,.2-.81,4.54,4.54,0,0,0-4.08-.81.46.46,0,0,0,.31.86,3.57,3.57,0,0,1,3.22.68A.48.48,0,0,0,328.92,129Z" style="fill: rgb(38, 50, 56); transform-origin: 327.045px 128.105px;" id="el07v3ix677fuc" class="animable"></path><path d="M317.26,133.74l1.74-.85S318.31,134.49,317.26,133.74Z" style="fill: rgb(38, 50, 56); transform-origin: 318.13px 133.415px;" id="eluqabg6tgxs" class="animable"></path><g id="ellp24b9wrcj"><path d="M292.9,178.86a122.33,122.33,0,0,1,1.64,15.9c4.26-5.91,9.11-16.64,8.83-21.65Z" style="fill: #BC9EEF; opacity: 0.2; transform-origin: 298.141px 183.935px;" class="animable" id="eld046ig48vzo"></path></g><path d="M289.68,234.92l3.12,5.65-10.09,3.19s-1.91-6-.25-10.71l1.38-.16A6.93,6.93,0,0,1,289.68,234.92Z" style="fill: rgb(127, 62, 59); transform-origin: 287.291px 238.297px;" id="elr3vymndyoee" class="animable"></path><path d="M290.2,247.18l-3.63.64a3.05,3.05,0,0,1-3.55-2.45l-.31-1.61,10.09-3.19-.08,3.65A3.07,3.07,0,0,1,290.2,247.18Z" style="fill: rgb(127, 62, 59); transform-origin: 287.755px 244.22px;" id="eltw9d3zth5w" class="animable"></path><path d="M305.4,176.82l-5.21,7c-1.74,2.35-3.43,4.72-5.07,7.07-.82,1.17-1.62,2.36-2.38,3.54s-1.52,2.34-2.2,3.5-1.31,2.32-1.85,3.39a20.46,20.46,0,0,0-1.16,2.73l.1-.75a6.66,6.66,0,0,0-.1,1.19c0,.53,0,1.13,0,1.75,0,1.23.09,2.54.19,3.87.2,2.66.4,5.39.67,8.14l.73,8.29c.23,2.78.48,5.59.62,8.37v0a4.06,4.06,0,0,1-7.8,1.76c-1.1-2.68-2-5.35-3-8.06s-1.75-5.43-2.54-8.19-1.51-5.55-2.12-8.43c-.3-1.45-.59-2.92-.83-4.47-.13-.78-.23-1.58-.31-2.45a21.52,21.52,0,0,1-.08-3,2,2,0,0,1,0-.35l.07-.41a31.44,31.44,0,0,1,1.63-5.9c.64-1.73,1.38-3.27,2.11-4.8a94.13,94.13,0,0,1,4.79-8.54c1.68-2.73,3.46-5.33,5.29-7.89s3.69-5,5.8-7.51a8.08,8.08,0,0,1,12.67,10Z" style="fill: rgb(127, 62, 59); transform-origin: 289.981px 201.529px;" id="el78p7wjjcstj" class="animable"></path><g id="elte88hhswsrl"><g style="opacity: 0.6; transform-origin: 365.795px 200.36px;" class="animable" id="elf1xzay6071r"><path d="M345.79,184.76s4.57,15.37,15.61,20.52,24.4-1.88,24.4-1.88-4.57-15.37-15.62-20.52S345.79,184.76,345.79,184.76Z" style="fill: #BC9EEF; transform-origin: 365.795px 194.08px;" id="el0zdswdq8wzon" class="animable"></path><path d="M352.16,215.39s10.35,6.73,19.64,3.42,14-15.41,14-15.41-10.36-6.73-19.65-3.42S352.16,215.39,352.16,215.39Z" style="fill: #BC9EEF; transform-origin: 368.98px 209.395px;" id="el6bpw9cwjezg" class="animable"></path></g></g><g id="elfojj9fywjt"><g style="opacity: 0.6; transform-origin: 419.24px 200.36px;" class="animable" id="el49arba9g58r"><path d="M439.24,184.76s-4.56,15.37-15.61,20.52-24.39-1.88-24.39-1.88,4.57-15.37,15.61-20.52S439.24,184.76,439.24,184.76Z" style="fill: #BC9EEF; transform-origin: 419.24px 194.08px;" id="elqyrv06sxh7j" class="animable"></path><path d="M432.88,215.39s-10.36,6.73-19.64,3.42-14-15.41-14-15.41,10.35-6.73,19.64-3.42S432.88,215.39,432.88,215.39Z" style="fill: #BC9EEF; transform-origin: 416.06px 209.395px;" id="elayjxuqk2p3h" class="animable"></path></g></g><path d="M414.71,194.82H370.3a4.64,4.64,0,0,1-2.72-8.39l18.55-13.5a10.79,10.79,0,0,1,12.75,0l18.56,13.5a4.64,4.64,0,0,1-2.73,8.39Zm-22.2-23a9.88,9.88,0,0,0-5.79,1.88l-18.56,13.51a3.64,3.64,0,0,0,2.14,6.58h44.41a3.64,3.64,0,0,0,2.14-6.58l-18.56-13.51A9.87,9.87,0,0,0,392.51,171.85Z" style="fill: rgb(38, 50, 56); transform-origin: 392.51px 182.833px;" id="eldb56pof9jw8" class="animable"></path><path d="M392.51,171.85a.5.5,0,0,1-.5-.5V169a2.06,2.06,0,0,0-1.38-1.9,5.21,5.21,0,1,1,7.08-4.86.5.5,0,0,1-1,0,4.2,4.2,0,0,0-5.11-4.11,4.21,4.21,0,0,0-.61,8,3.06,3.06,0,0,1,2,2.84v2.4A.5.5,0,0,1,392.51,171.85Z" style="fill: rgb(38, 50, 56); transform-origin: 392.5px 164.439px;" id="elglukklrq3x7" class="animable"></path><path d="M442.61,325.64c-.33-1.95-.71-4-1.12-6.15l1-.19c.4,2.15.78,4.22,1.12,6.17Z" style="fill: #BC9EEF; transform-origin: 442.55px 322.47px;" id="el9awcm3v7b1k" class="animable"></path><path d="M440.06,312.25c-1.06-5.17-2.3-10.85-3.67-16.89l1-.22c1.38,6,2.62,11.73,3.68,16.91Z" style="fill: #BC9EEF; transform-origin: 438.73px 303.695px;" id="el71qtb6vvy37" class="animable"></path><path d="M368,233.33c5.79-14-1.28-24.67-1.56-33.11s11.12-14.44,11.5-26c6.22-3.56,7.16.94,7.16.94v7.5a7.54,7.54,0,0,0,7.35,7.62h.17a7.55,7.55,0,0,0,7.36-7.62v-7.5s.94-4.5,7.16-.94c.37,11.56,11.77,17.56,11.49,26s-7.35,19.11-1.55,33.11,26,95.69,24.88,109.11c-6.73,5.74-17.68,9.57-26.72,11.95l.23,4.21q-22.93,10.35-45.87,0l.23-4.22c-9-2.37-20-6.2-26.71-11.94C341.93,329,362.18,247.33,368,233.33Z" style="fill: #BC9EEF; transform-origin: 392.537px 268.312px;" id="el4oax2rt73qi" class="animable"></path><g id="elj169urnlxr"><polygon points="371.81 347.38 383.99 254.16 368.26 333.83 371.81 347.38" style="opacity: 0.2; transform-origin: 376.125px 300.77px;" class="animable" id="el8uhjsujpi3w"></polygon></g><g id="el2wxbpni6lme"><polygon points="413.22 347.38 401.05 254.16 416.78 333.83 413.22 347.38" style="opacity: 0.2; transform-origin: 408.915px 300.77px;" class="animable" id="ela98dzzuoeig"></polygon></g></g><defs>     <filter id="active" height="200%">         <feMorphology in="SourceAlpha" result="DILATED" operator="dilate" radius="2"></feMorphology>                <feFlood flood-color="#32DFEC" flood-opacity="1" result="PINK"></feFlood>        <feComposite in="PINK" in2="DILATED" operator="in" result="OUTLINE"></feComposite>        <feMerge>            <feMergeNode in="OUTLINE"></feMergeNode>            <feMergeNode in="SourceGraphic"></feMergeNode>        </feMerge>    </filter>    <filter id="hover" height="200%">        <feMorphology in="SourceAlpha" result="DILATED" operator="dilate" radius="2"></feMorphology>                <feFlood flood-color="#ff0000" flood-opacity="0.5" result="PINK"></feFlood>        <feComposite in="PINK" in2="DILATED" operator="in" result="OUTLINE"></feComposite>        <feMerge>            <feMergeNode in="OUTLINE"></feMergeNode>            <feMergeNode in="SourceGraphic"></feMergeNode>        </feMerge>            <feColorMatrix type="matrix" values="0   0   0   0   0                0   1   0   0   0                0   0   0   0   0                0   0   0   1   0 "></feColorMatrix>    </filter></defs></svg>